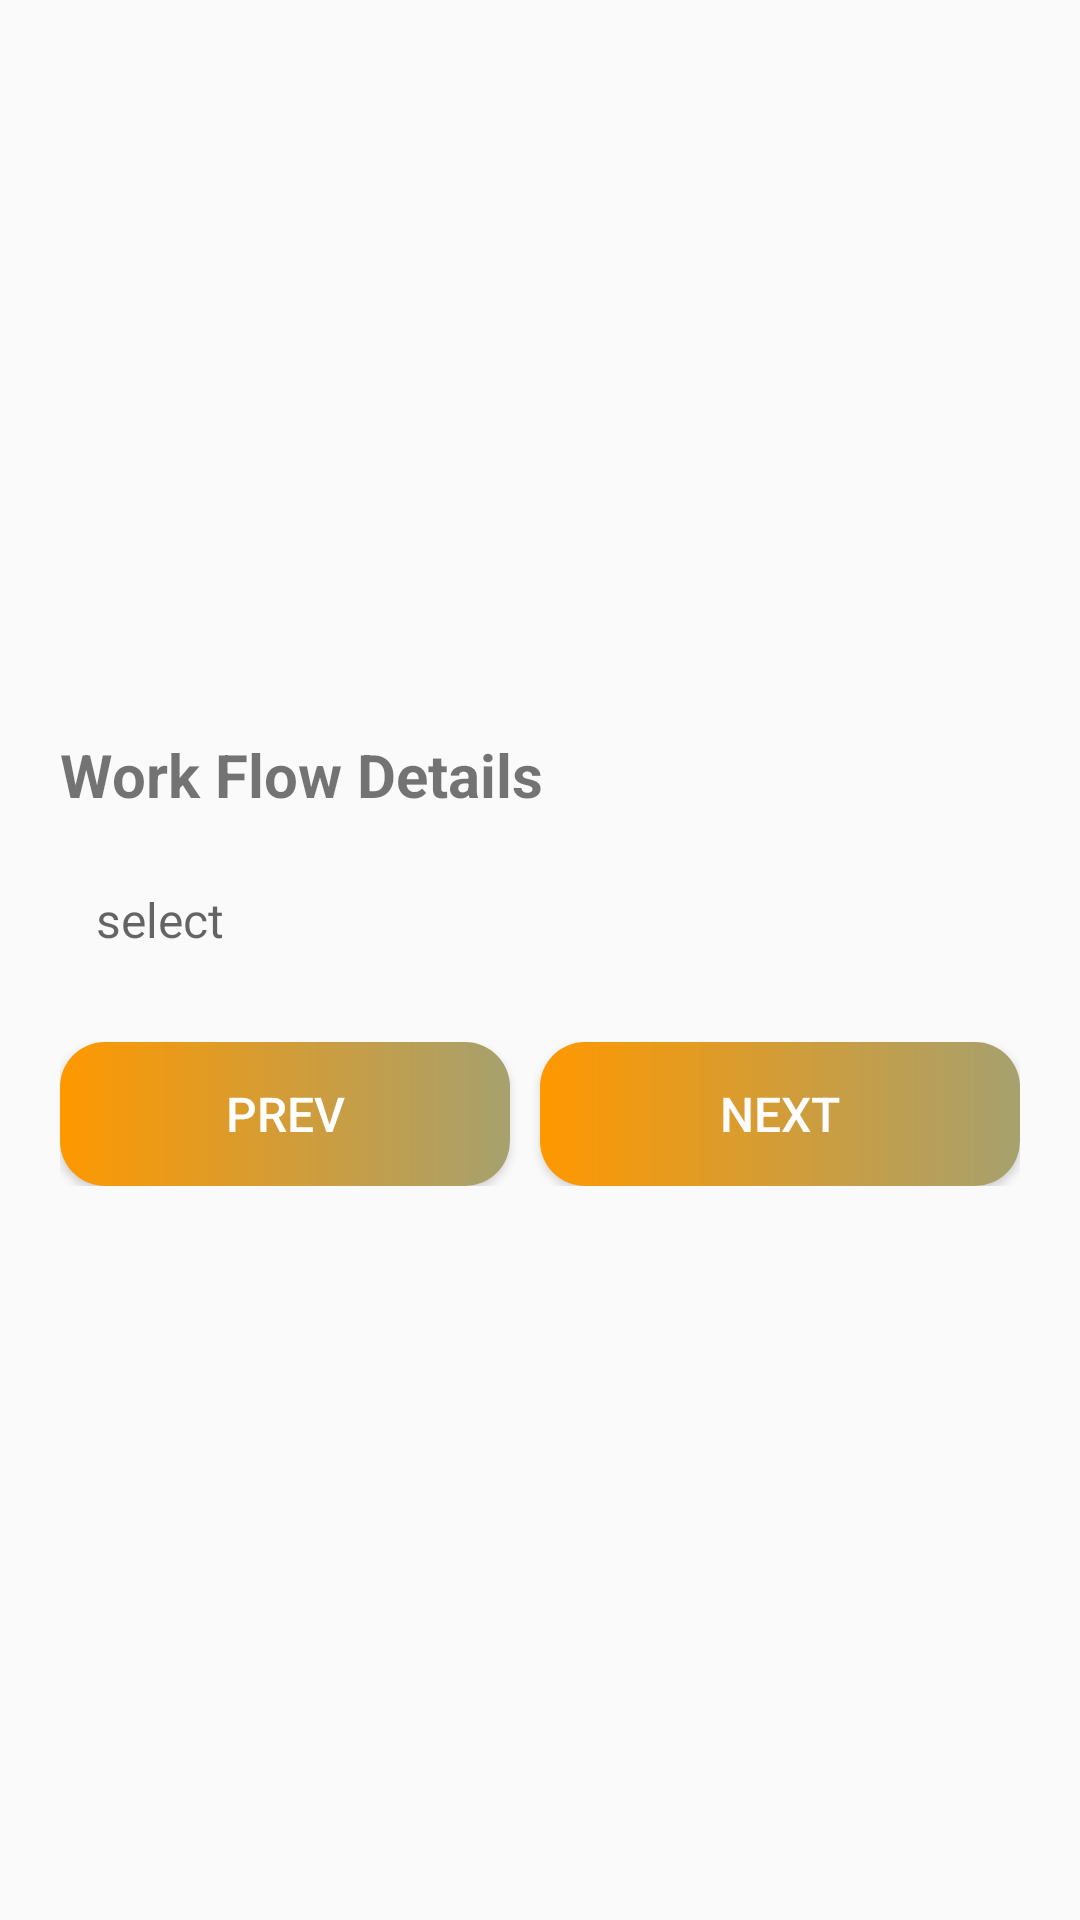

Reconstruct the res/layout file that produces this screen, plus the resources it refers to.
<!-- AndroidManifest.xml: application theme Theme.JOB -->
<!-- res/layout/fragment_work_feature.xml -->
<?xml version="1.0" encoding="utf-8"?>
<RelativeLayout xmlns:android="http://schemas.android.com/apk/res/android"
    xmlns:app="http://schemas.android.com/apk/res-auto"
    xmlns:tools="http://schemas.android.com/tools"
    android:layout_width="match_parent"
    android:layout_height="match_parent"
    tools:context=".ui.WorkFeatures.Work_Features">

    <ScrollView
        android:layout_width="match_parent"
        android:layout_height="match_parent">

        <LinearLayout
            android:layout_width="match_parent"
            android:layout_height="wrap_content"
            android:layout_gravity="center"
            android:layout_margin="20dp"
            android:orientation="vertical">

            <TextView
                android:id="@+id/textView38"
                android:layout_width="match_parent"
                android:layout_height="wrap_content"
                android:text="Work Flow Details"
                android:textSize="20sp"
                android:textStyle="bold" />

            <TextView
                android:id="@+id/tv_workforce"
                android:layout_width="match_parent"
                android:layout_height="wrap_content"
                android:layout_marginTop="12dp"
                android:drawableRight="@drawable/ic_baseline_keyboard_arrow_down_24"
                android:hint="select"
                android:padding="12dp"
                android:textSize="16sp" />

            <LinearLayout
                android:layout_width="match_parent"
                android:layout_height="match_parent"
                android:layout_marginTop="18dp"
                android:orientation="horizontal">

                <Button
                    android:id="@+id/button3"
                    android:layout_width="match_parent"
                    android:layout_height="wrap_content"
                    android:layout_marginRight="10dp"
                    android:layout_weight="1"
                    android:background="@drawable/btn_gradient"
                    android:text="Prev"
                    android:textColor="#FFFFFF"
                    android:textSize="16sp" />

                <Button
                    android:id="@+id/button2"
                    android:layout_width="match_parent"
                    android:layout_height="wrap_content"
                    android:layout_weight="1"
                    android:background="@drawable/btn_gradient"
                    android:text="Next"
                    android:textColor="#FFFDFD"
                    android:textSize="16sp" />
            </LinearLayout>

        </LinearLayout>
    </ScrollView>
</RelativeLayout>
<!-- resources referenced by this layout -->
<resources>
  <!-- drawable btn_gradient (drawable) -->
  <?xml version="1.0" encoding="utf-8"?>
  <shape xmlns:android="http://schemas.android.com/apk/res/android">
  
      <gradient android:startColor="#FF9800" android:endColor="#A6A16E"></gradient>
  
      <corners android:radius="15dp"></corners>
  </shape>
  <style name="Theme.JOB" parent="Theme.AppCompat.DayNight.DarkActionBar">
          
          <item name="colorPrimary">@color/purple_500</item>
          <item name="colorPrimaryVariant">@color/purple_700</item>
          <item name="colorOnPrimary">@color/white</item>
          
          <item name="colorSecondary">@color/teal_200</item>
          <item name="colorSecondaryVariant">@color/teal_700</item>
          <item name="colorOnSecondary">@color/black</item>
          
          <item name="android:statusBarColor" tools:targetApi="l">?attr/colorPrimaryVariant</item>
          
      </style>
  <!-- not gathered from this repository: default colours our renderer supplied (Android Studio template values) -->
  <color name="purple_500">#FF6200EE</color>
  <color name="purple_700">#FF3700B3</color>
  <color name="teal_200">#FF03DAC5</color>
  <color name="teal_700">#FF018786</color>
  <color name="black">#FF000000</color>
  <color name="white">#FFFFFFFF</color>
</resources>
